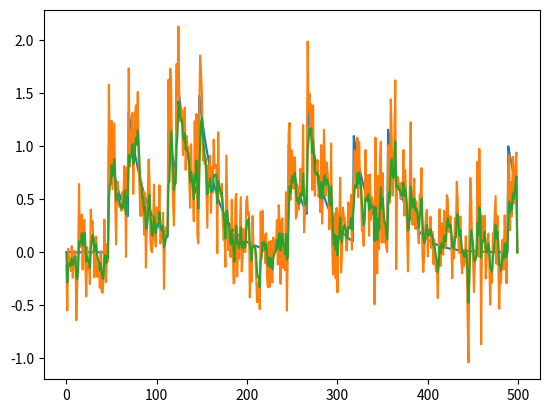
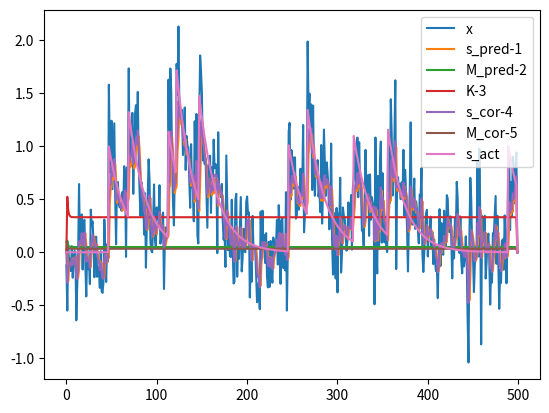

The matplotlib source for these figures, in order:
import matplotlib.pyplot as plt
import numpy as np
import numpy.random as ra
import scipy.signal as sig

# Kalman filtering equations from Kay
#
#
#
#
#

def main():
    n_steps = 500;
    input = np.zeros(n_steps)
    #SM variables
    A = 0.95
    C = 1e-1
    Q = 0 #Filled out later

    s_act = np.zeros(n_steps)  #Actual
    x = np.zeros(n_steps)
    #KF variables
    s_pred = np.zeros(n_steps) #Predicted
    s_cor = np.zeros(n_steps)  #Corrected
    K = np.zeros(n_steps)
    M_pred = np.zeros(n_steps)
    M_cor = np.zeros(n_steps)


    #Generate input
    for ss in range(10):
        idx = np.int64(np.round(ra.rand()*n_steps-1)) + 1
        input[idx] = 1
    Q = input**2
    QQ = np.var(input)
    #simulate
    for ss in range(n_steps-1):
        if (ss != 0):
            s_act[ss] = A * s_act[ss-1] + input[ss]
            #s_act[ss] = A * s_act[ss-1] + ra.randn()*np.sqrt(Q)
        x[ss] = s_act[ss] + ra.randn()*np.sqrt(C)

    #Filter stage
    for ss in range(n_steps-1):
        if (ss != 0):
            s_pred[ss] = A * s_cor[ss-1]
            M_pred[ss] = QQ + A*A*M_cor[ss-1]

            K[ss] = M_pred[ss] /( M_pred[ss] + C)
            s_cor[ss] = s_pred[ss] + K[ss]*(x[ss] - s_pred[ss])
            M_cor[ss] = (1-K[ss])*M_pred[ss]
        else:
            s_cor[ss] = 0
            M_cor[ss] = C

    plt.figure()
    plt.plot(s_act, label="s_act")
    plt.plot(x, label="x")
    plt.plot(s_cor, label="s_cor")

    plt.figure()
    plt.plot(x, label="x")
    plt.plot(s_pred, label="s_pred-1")
    plt.plot(M_pred, label="M_pred-2")
    plt.plot(K, label="K-3")
    plt.plot(s_cor, label="s_cor-4")
    plt.plot(M_cor, label="M_cor-5")
    plt.plot(s_act, label="s_act")
    plt.legend()
    plt.show()


main()
